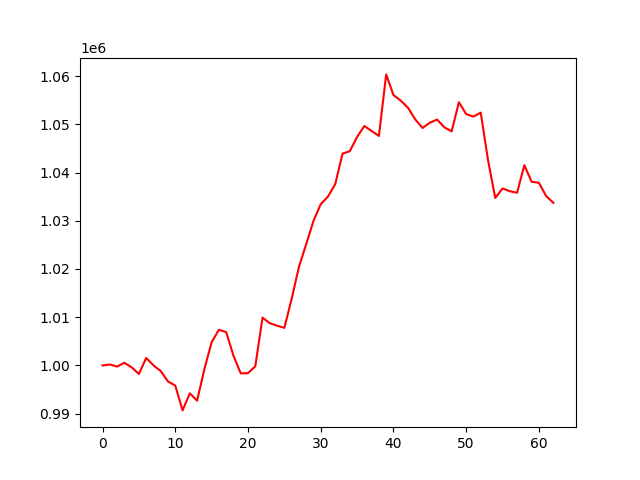

The data file committed next to this chart (first rows):
, 0
0, 1000000
1, 1000198
2, 999764
3, 1000553
4, 999610
5, 998224
6, 1001553
7, 1000013
8, 998833
9, 996661
10, 995826
11, 990675
12, 994216
13, 992690
14, 999224
15, 1004820
16, 1007388
17, 1006915
18, 1002019
19, 998356
20, 998402
21, 999809
22, 1009911
23, 1008747
24, 1008241
25, 1007786
26, 1013786
27, 1020420
28, 1025130
29, 1029952
30, 1033438
31, 1035019
32, 1037627
33, 1043915
34, 1044429
35, 1047382
36, 1049643
37, 1048617
38, 1047581
39, 1060349
40, 1056064
41, 1054918
42, 1053433
43, 1051007
44, 1049245
45, 1050329
46, 1050987
47, 1049373
48, 1048538
49, 1054571
50, 1052118
51, 1051601
52, 1052415
53, 1042596
54, 1034731
55, 1036702
56, 1036122
57, 1035808
58, 1041524
59, 1038079
... 3 more rows
